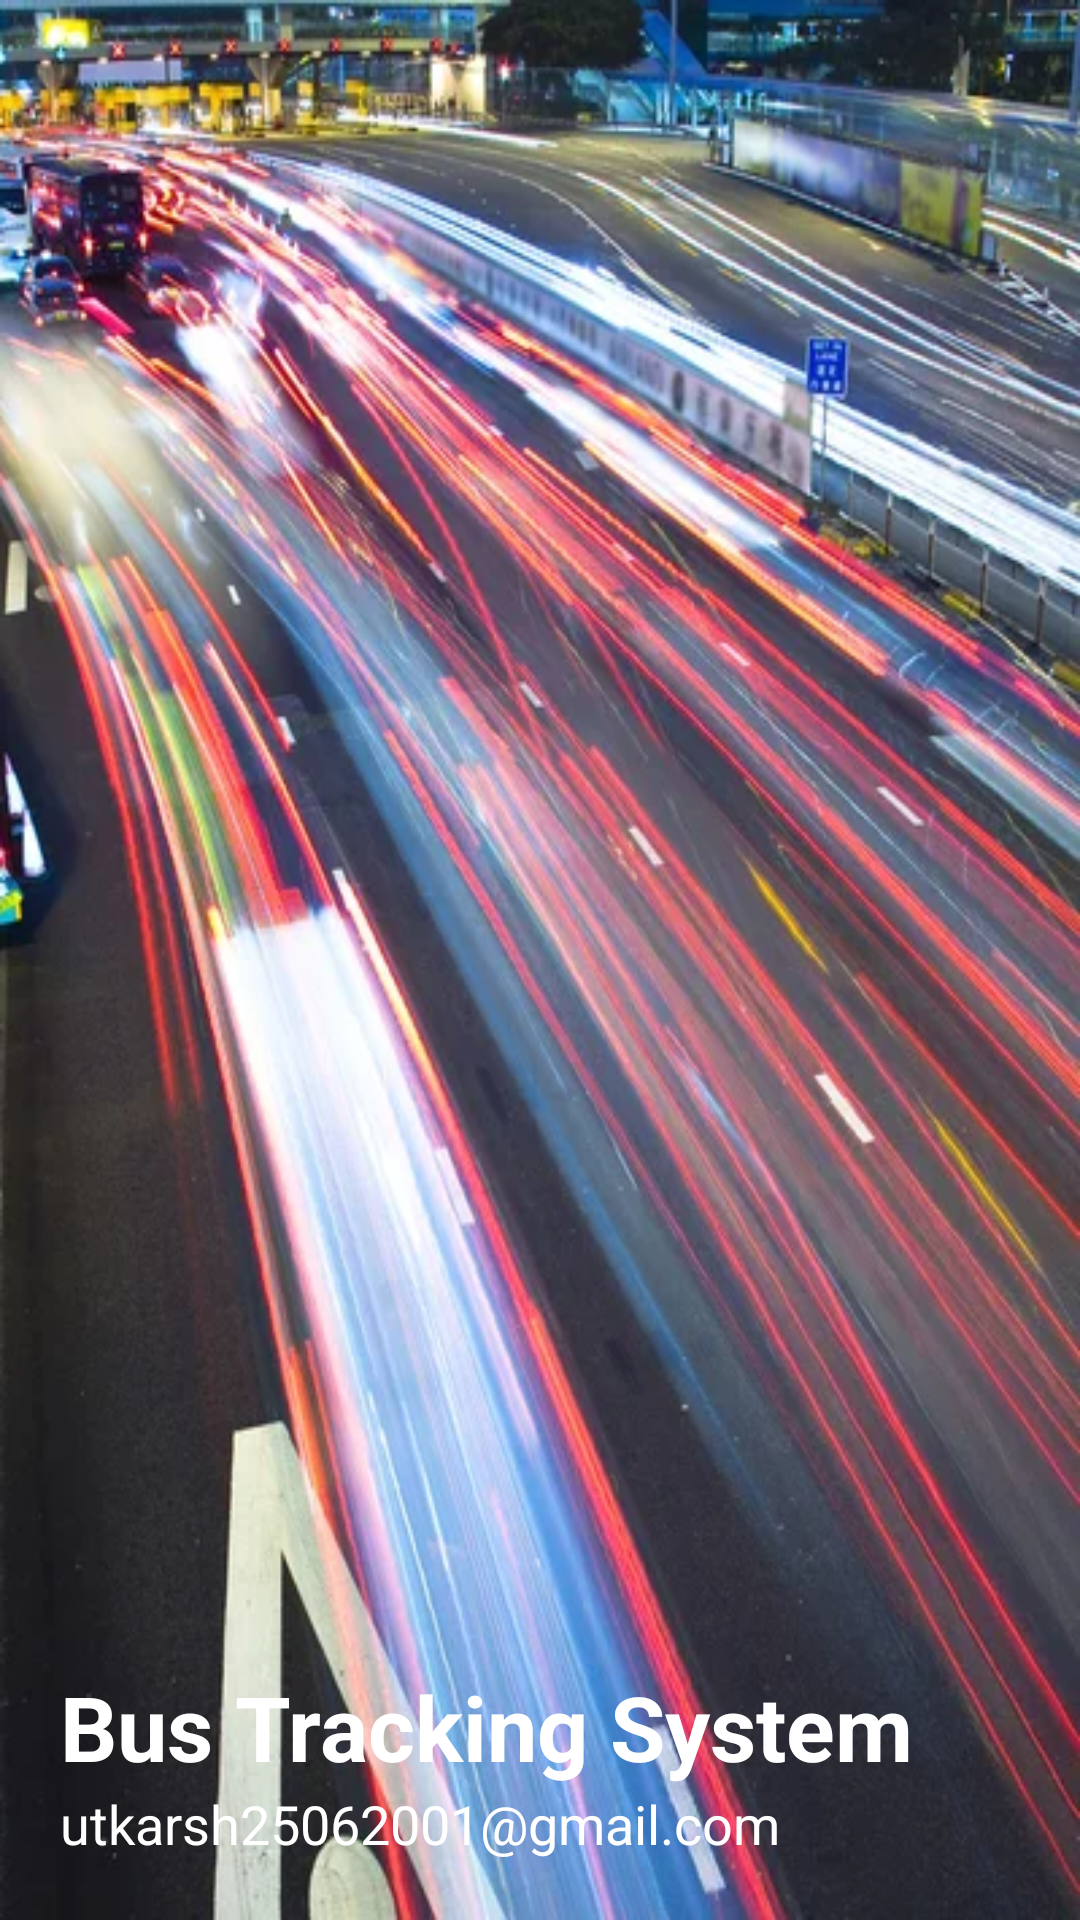

This screen was rendered from an Android layout file. Write that file and the resources it references.
<!-- AndroidManifest.xml: application theme Theme.FinalBusTraking -->
<!-- res/layout/header.xml -->
<?xml version="1.0" encoding="utf-8"?>
<LinearLayout xmlns:android="http://schemas.android.com/apk/res/android"
    android:layout_width="match_parent"
    android:layout_height="200dp"
    android:padding="20dp"
    android:orientation="vertical"
    android:background="@drawable/bg"
    android:gravity="bottom">
    <TextView
        android:layout_width="wrap_content"
        android:layout_height="wrap_content"
        android:text="Bus Tracking System "
        android:textColor="#fff"
        android:textSize="30dp"
        android:textStyle="bold"/>
    <TextView
        android:layout_width="wrap_content"
        android:layout_height="wrap_content"
        android:text="utkarsh25062001@gmail.com"

        android:textColor="#fff"
        android:textSize="18dp"
        />
</LinearLayout>
<!-- resources referenced by this layout -->
<resources>
  <!-- drawable bg: jpg bitmap (drawable, 66454 bytes) -->
  <style name="Theme.FinalBusTraking" parent="Theme.MaterialComponents.DayNight.NoActionBar">
          
          <item name="colorPrimary">@color/my_primary</item>
          <item name="colorPrimaryVariant">@color/my_primary</item>
          <item name="colorOnPrimary">@color/white</item>
          
          <item name="colorSecondary">@color/my_secondary</item>
          <item name="colorSecondaryVariant">@color/my_secondary</item>
          <item name="colorOnSecondary">@color/black</item>
          
          <item name="android:statusBarColor">@color/my_primary</item>
          
      </style>
  <color name="my_primary">#5E35B1</color>
  <color name="white">#FFFFFFFF</color>
  <color name="my_secondary">#673AB7</color>
  <color name="black">#FF000000</color>
</resources>
